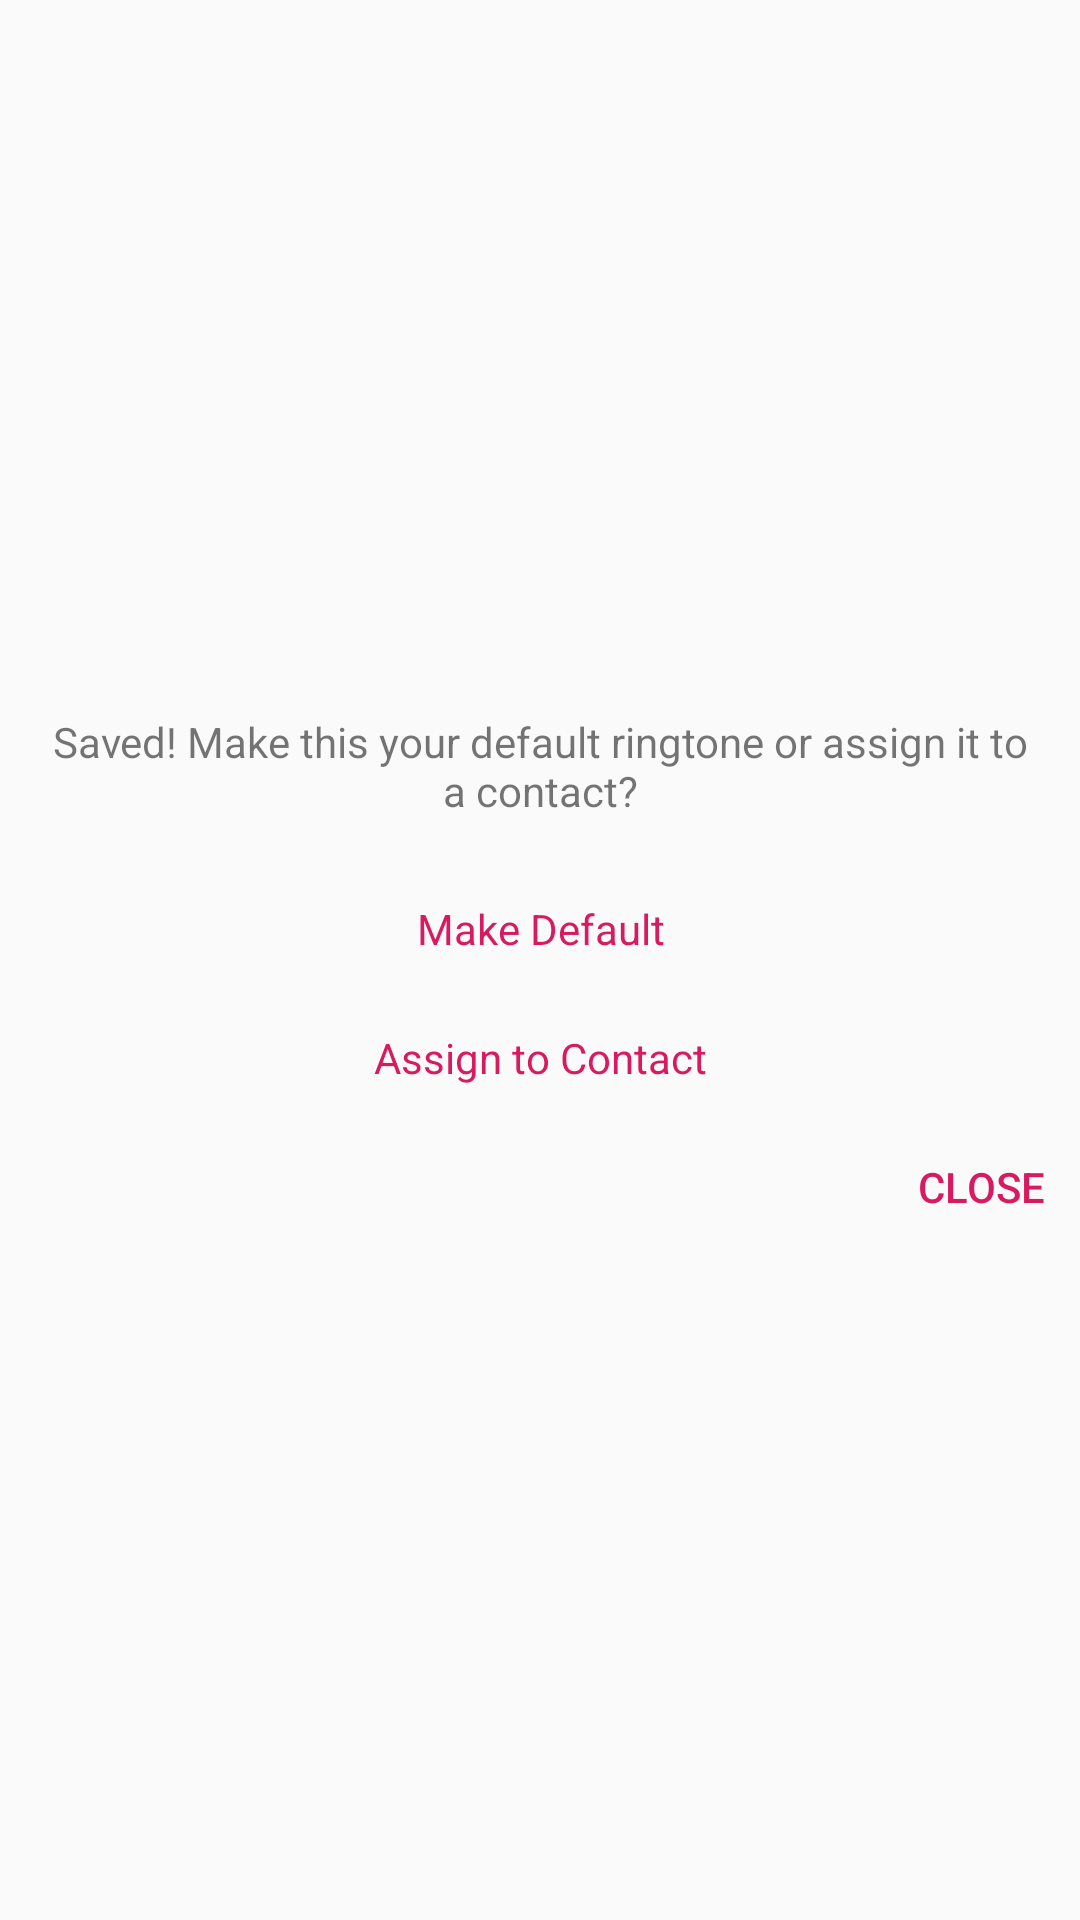

The Android layout XML behind this screen, and the referenced resources:
<!-- AndroidManifest.xml: application theme AppTheme -->
<!-- res/layout/after_save_action.xml -->
<?xml version="1.0" encoding="utf-8"?>
<LinearLayout xmlns:android="http://schemas.android.com/apk/res/android"
              android:layout_width="300sp"
              android:layout_height="wrap_content"
              android:layout_gravity="center"
              android:layout_marginBottom="10dip"
              android:layout_marginRight="10dip"
              android:gravity="center"
              android:orientation="vertical">

    <TextView
        android:layout_width="fill_parent"
        android:layout_height="wrap_content"
        android:layout_marginBottom="15sp"
        android:layout_marginLeft="15sp"
        android:layout_marginRight="15sp"
        android:layout_marginTop="15sp"
        android:gravity="center"
        android:text="@string/what_to_do_with_ringtone"
        android:textAppearance="?android:attr/textAppearanceSmall"
        />

    <Button
        android:id="@+id/button_make_default"
        android:layout_width="match_parent"
        android:layout_height="wrap_content"
        android:layout_marginLeft="15sp"
        android:layout_marginRight="15sp"
        android:background="?attr/selectableItemBackground"
        android:minHeight="0dp"
        android:minWidth="0dp"
        android:padding="12dp"
        android:text="@string/make_default_ringtone_button"
        android:textAppearance="?android:attr/textAppearanceSmall"
        android:textColor="@color/colorPrimary"
        />

    <Button
        android:id="@+id/button_choose_contact"
        android:layout_width="match_parent"
        android:layout_height="wrap_content"
        android:layout_marginLeft="15sp"
        android:layout_marginRight="15sp"
        android:background="?attr/selectableItemBackground"
        android:minHeight="0dp"
        android:minWidth="0dp"
        android:padding="12dp"
        android:text="@string/choose_contact_ringtone_button"
        android:textAppearance="?android:attr/textAppearanceSmall"
        android:textColor="@color/colorPrimary"/>

    <Button
        android:id="@+id/button_do_nothing"
        android:layout_width="wrap_content"
        android:layout_height="wrap_content"
        android:layout_gravity="right"
        android:background="?attr/selectableItemBackground"
        android:gravity="right"
        android:minHeight="0dp"
        android:minWidth="0dp"
        android:padding="12dp"
        android:text="@string/do_nothing_with_ringtone_button"
        android:textColor="@color/colorPrimary"/>

</LinearLayout>
<!-- resources referenced by this layout -->
<resources>
  <color name="colorPrimary">#D81B60</color>
  <string name="choose_contact_ringtone_button">Assign to Contact</string>
  <string name="do_nothing_with_ringtone_button">Close</string>
  <string name="make_default_ringtone_button">Make Default</string>
  <string name="what_to_do_with_ringtone">Saved!  Make this your default ringtone or assign it to a contact?</string>
  <style name="AppTheme" parent="Theme.AppCompat.Light.DarkActionBar">
          <item name="colorPrimary">@color/colorPrimary</item>
          <item name="colorPrimaryDark">@color/colorPrimaryDark</item>
          <item name="colorAccent">@color/colorAccent</item>
          <item name="android:windowDisablePreview">true</item>
      </style>
  <color name="colorPrimaryDark">#AD1457</color>
  <color name="colorAccent">#FF4081</color>
</resources>
